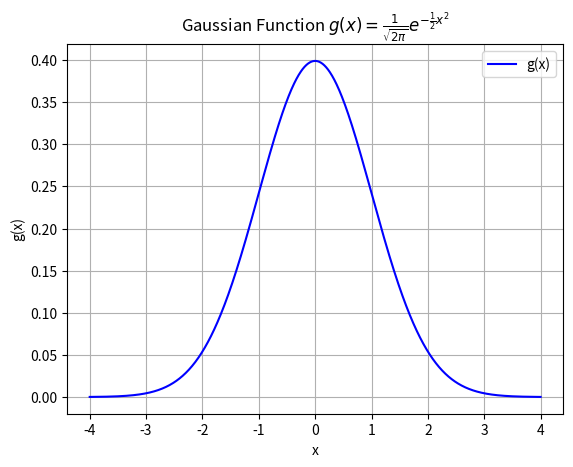

Generate this figure with matplotlib:
import numpy as np
import matplotlib.pyplot as plt


def gaussian(position):
    return (1 / np.sqrt(2 * np.pi)) * np.exp(-0.5 * position ** 2)


if __name__ == '__main__':
    # Generate x values
    x_values = np.linspace(-4, 4, 1000)

    # Compute Gaussian values
    y_values = gaussian(x_values)

    # Plot values
    plt.plot(x_values, y_values, label='g(x)', color='blue')
    plt.title('Gaussian Function $g(x) = \\frac{1}{\\sqrt{2\\pi}} e^{-\\frac{1}{2}x^2}$')
    plt.xlabel('x')
    plt.ylabel('g(x)')
    plt.grid(True)
    plt.legend()
    plt.show()